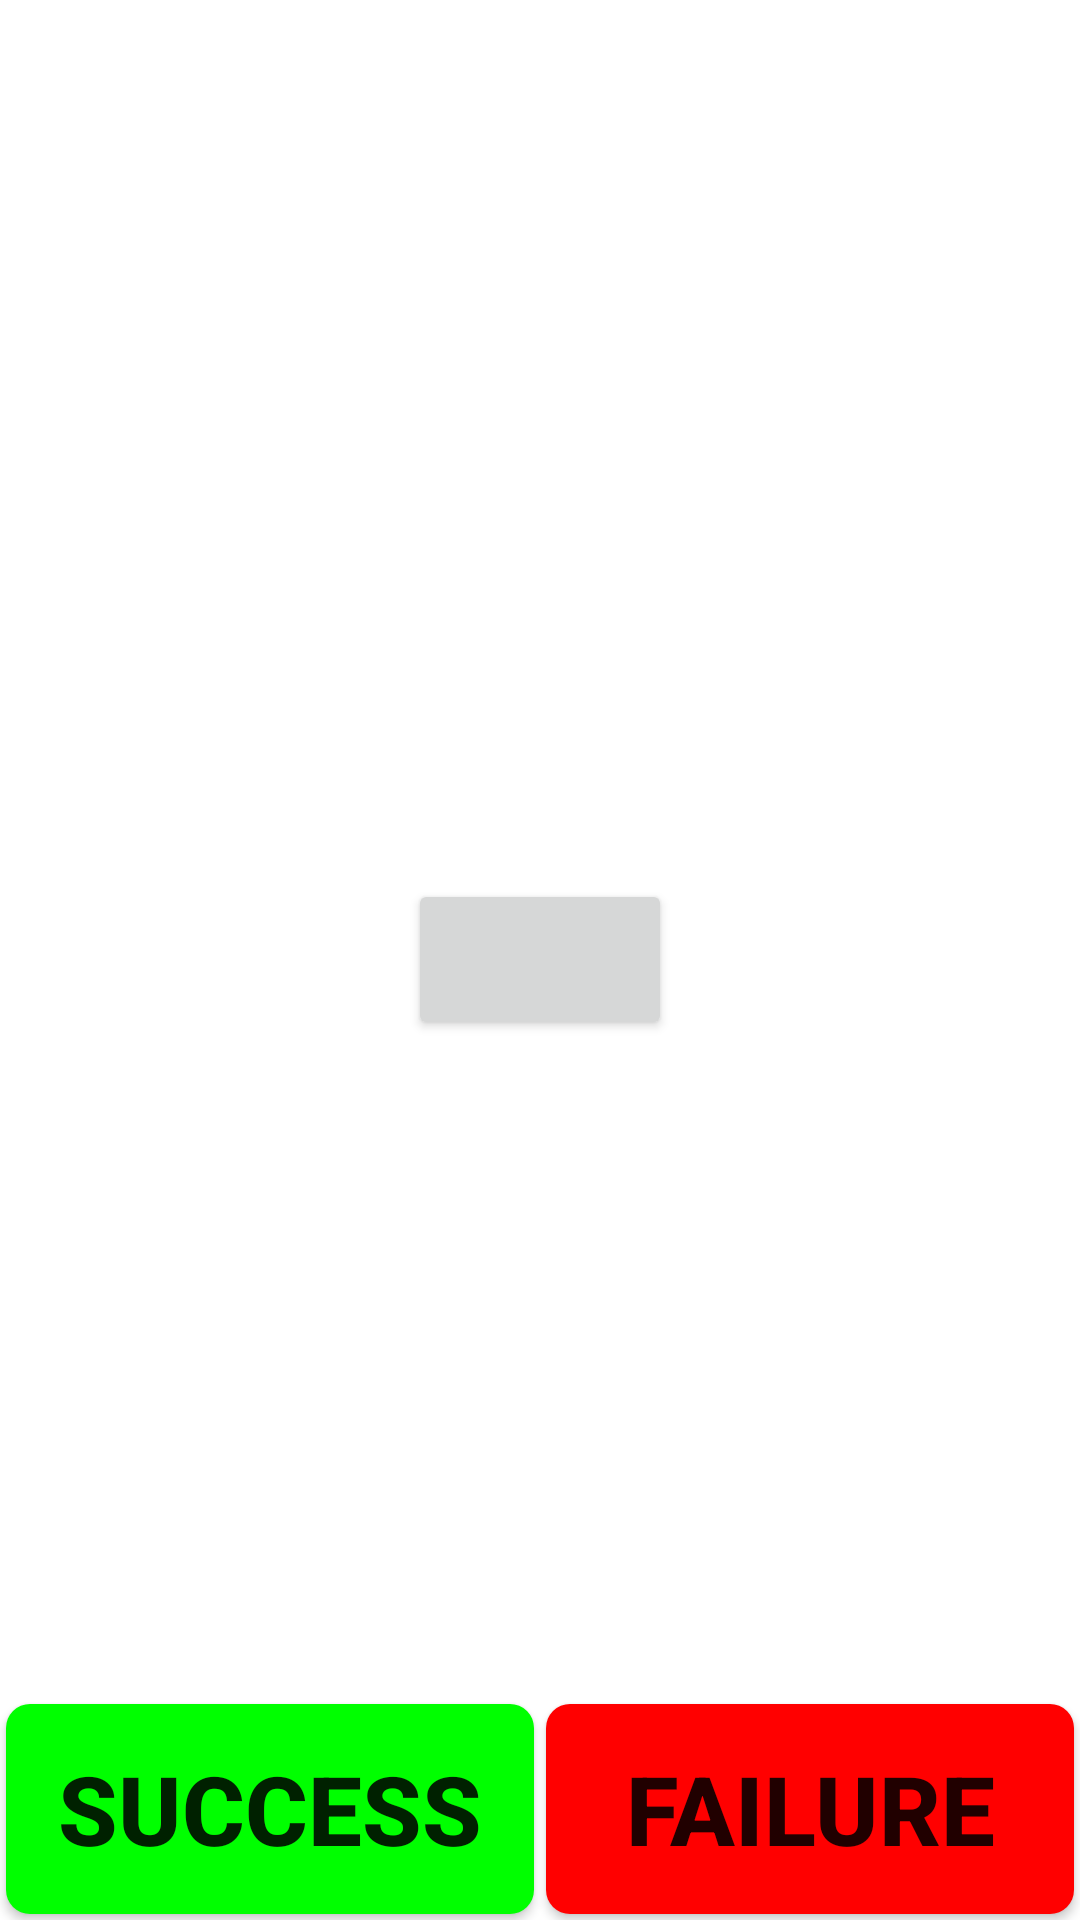

The Android layout XML behind this screen, and the referenced resources:
<!-- AndroidManifest.xml: fallback theme Theme.MaterialComponents.DayNight.NoActionBar -->
<!-- res/layout/wifi.xml -->
<?xml version="1.0" encoding="utf-8"?>

<FrameLayout xmlns:android="http://schemas.android.com/apk/res/android"
    android:layout_width="match_parent"
    android:layout_height="match_parent">

    <ListView
        android:id="@+id/wifi_list"
        android:layout_width="match_parent"
        android:layout_height="match_parent"
        android:layout_marginBottom="60dp" />
    <Button
        android:id="@+id/btn_discovery_wifipoint"
        android:layout_width="wrap_content"
        android:layout_height="wrap_content"
        android:layout_gravity="center"
        android:paddingBottom="10dp"
        android:paddingTop="10dp"
        android:textSize="25sp" />
    <LinearLayout
        android:layout_width="match_parent"
        android:layout_height="wrap_content"
        android:layout_gravity="bottom"
        android:orientation="horizontal" >

        <Button
            android:id="@+id/wifi_bt_ok"
            style="@style/success_bg_style"
            android:layout_width="0dip"
            android:layout_height="70dp"
            android:layout_weight="5"
            android:text="@string/Success" />

        <Button
            android:id="@+id/wifi_bt_failed"
            style="@style/fail_bg_style"
            android:layout_width="0dip"
            android:layout_height="70dp"
            android:layout_weight="5"
            android:text="@string/Failed" />
    </LinearLayout>

</FrameLayout>
<!-- resources referenced by this layout -->
<resources>
  <string name="Failed">Failure</string>
  <string name="Success">Success</string>
  <style name="fail_bg_style" parent="normal_bg_style">
          <item name="android:background">@drawable/btn_fail_bg</item>
          <item name="android:textSize">@dimen/item_btn_fail_size</item>
      </style>
  <style name="success_bg_style" parent="normal_bg_style">
          <item name="android:background">@drawable/btn_success_bg</item>
          <item name="android:textSize">@dimen/item_btn_ok_size</item>
      </style>
  <style name="normal_bg_style">
          <item name="android:layout_margin">@dimen/background_padding</item>
          <item name="android:background">@drawable/btn_normal_bg</item>
          <item name="android:textStyle">bold</item>
      </style>
  <!-- drawable btn_fail_bg (drawable) -->
  <?xml version="1.0" encoding="utf-8"?>
  <selector xmlns:android="http://schemas.android.com/apk/res/android">
  
      <item android:state_selected="true"> 
          <shape android:shape="rectangle">
              <solid android:color="@color/blue_color" />
             <corners
                 android:radius="@dimen/corner_radius" />
          </shape>
      </item> 
      <item android:state_pressed="true"> 
          <shape android:shape="rectangle">
              <solid android:color="@color/blue_color" />
             <corners
                 android:radius="@dimen/corner_radius" />
          </shape>
      </item> 
      <item android:state_enabled="true"> 
          <shape android:shape="rectangle">
              <solid android:color="@color/red_color" />
              <corners
                 android:radius="@dimen/corner_radius" />
          </shape>
      </item> 
      <item> 
          <shape android:shape="rectangle">
              <solid android:color="@android:color/darker_gray" />
              <corners
                 android:radius="@dimen/corner_radius" />
          </shape>
      </item> 
  </selector>
  <dimen name="item_btn_fail_size">32sp</dimen>
  <dimen name="item_btn_ok_size">32sp</dimen>
  <dimen name="background_padding">2dp</dimen>
  <!-- drawable btn_normal_bg (drawable) -->
  <?xml version="1.0" encoding="utf-8"?>
  <selector xmlns:android="http://schemas.android.com/apk/res/android">
  
      <item android:state_selected="true"> 
          <shape android:shape="rectangle">
              <solid android:color="@color/blue_color" />
             <corners
                 android:radius="@dimen/corner_radius" />
          </shape>
      </item> 
      <item android:state_pressed="true"> 
          <shape android:shape="rectangle">
              <solid android:color="@color/blue_color" />
             <corners
                 android:radius="@dimen/corner_radius" />
          </shape>
      </item> 
      <item android:state_enabled="true"> 
          <shape android:shape="rectangle">
              <solid android:color="@color/peacock_blue_color" />
              <corners
                 android:radius="@dimen/corner_radius" />
          </shape>
      </item> 
      <item> 
          <shape android:shape="rectangle">
              <solid android:color="@android:color/darker_gray" />
              <corners
                 android:radius="@dimen/corner_radius" />
          </shape>
      </item> 
  </selector>
  <color name="blue_color">#ff33b5e5</color>
  <dimen name="corner_radius">8dp</dimen>
  <color name="red_color">#ffff0000</color>
  <color name="green_color">#ff00ff00</color>
  <color name="peacock_blue_color">#ff00ffff</color>
</resources>
